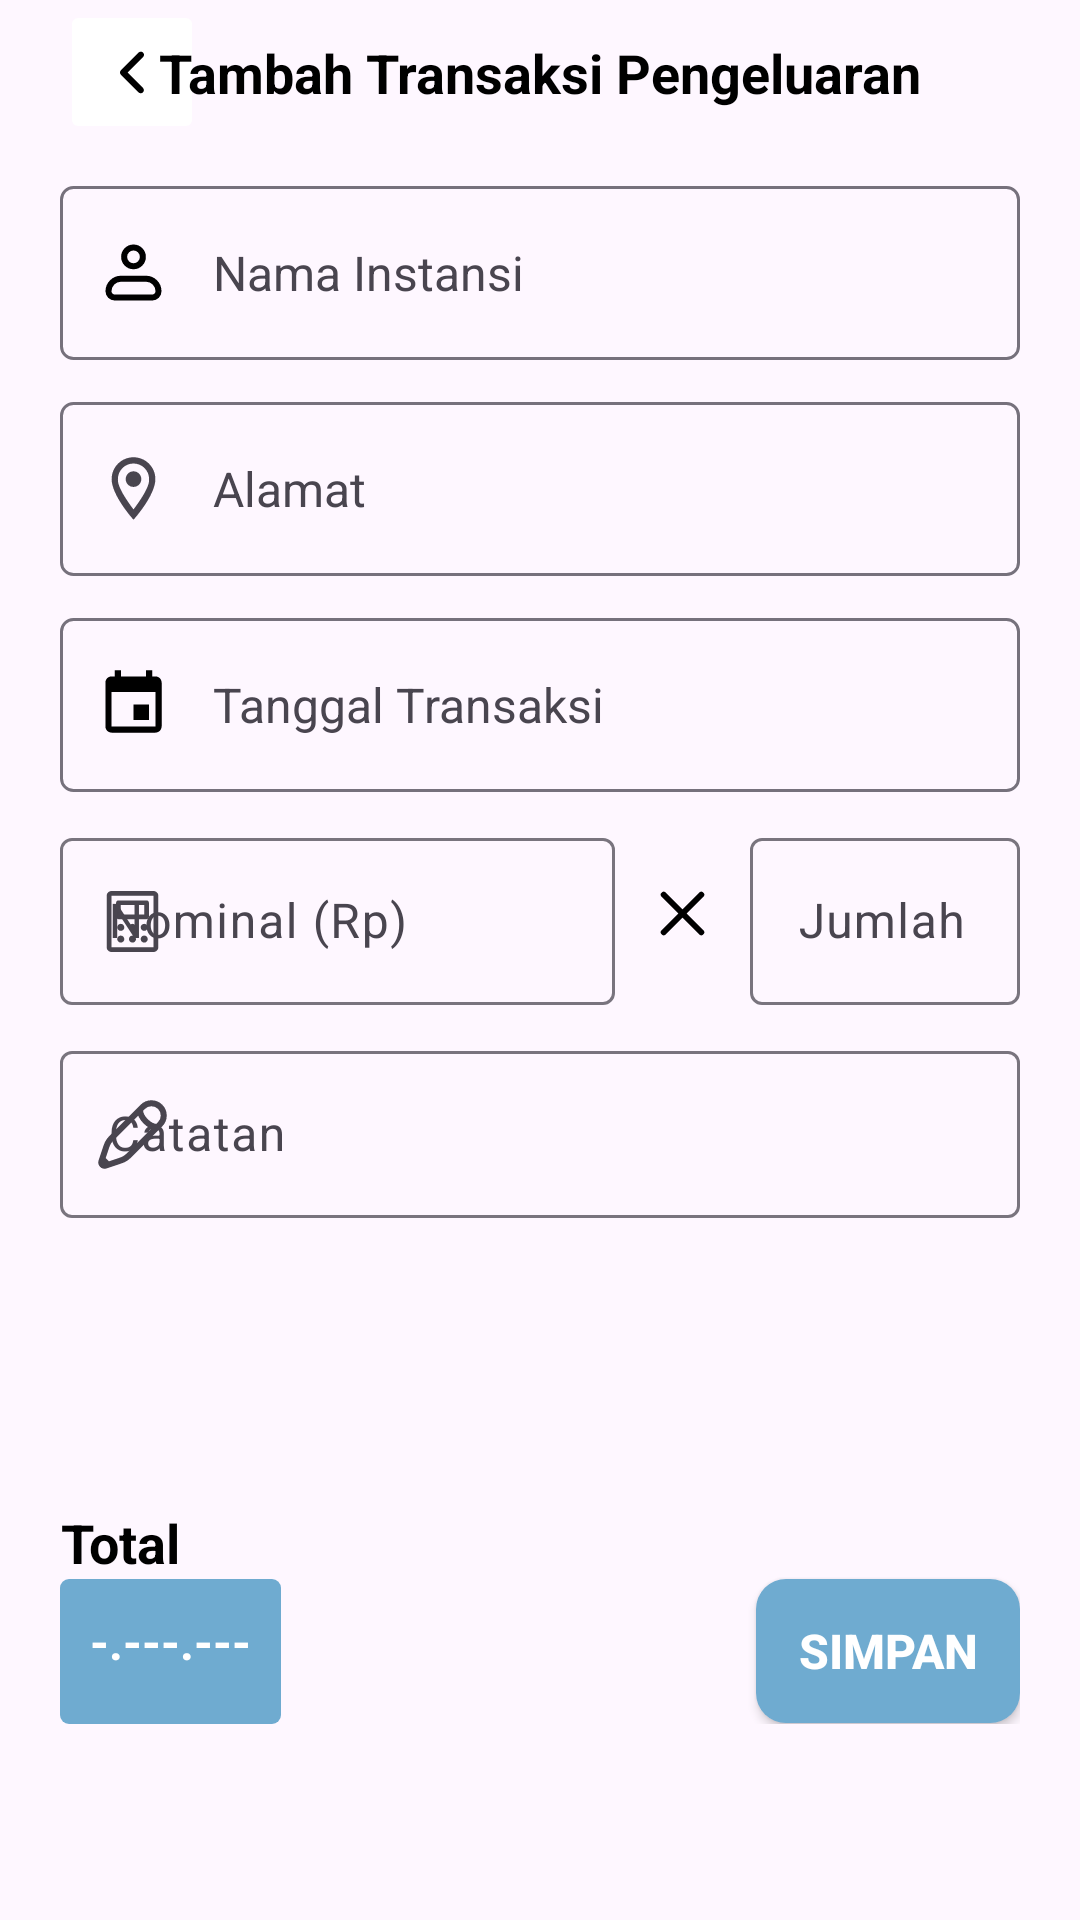

Write the Android layout XML for this screen, with the resource values it uses.
<!-- AndroidManifest.xml: application theme Theme.KeuanganDesaKrebet -->
<!-- res/layout/fragment_add_pengeluaran.xml -->
<?xml version="1.0" encoding="utf-8"?>
<ScrollView
    xmlns:android="http://schemas.android.com/apk/res/android"
    xmlns:app="http://schemas.android.com/apk/res-auto"
    xmlns:tools="http://schemas.android.com/tools"
    android:layout_width="match_parent"
    android:layout_height="match_parent"
    android:orientation="vertical"
    tools:context=".ui.pengeluaran.AddPengeluaranFragment">

    <androidx.constraintlayout.widget.ConstraintLayout
        android:layout_width="match_parent"
        android:layout_height="wrap_content"
        android:paddingHorizontal="20dp"
        android:paddingBottom="20dp">

        <ImageButton
            android:id="@+id/btnKembali"
            android:layout_width="48dp"
            android:layout_height="48dp"
            android:layout_alignParentStart="true"
            android:backgroundTint="@color/white"
            android:importantForAccessibility="no"
            android:src="@drawable/ic_back"
            app:layout_constraintStart_toStartOf="parent"
            app:layout_constraintTop_toTopOf="parent"
            tools:ignore="SpeakableTextPresentCheck" />

        <TextView
            android:id="@+id/textView"
            style="@style/blackTextTittle"
            android:layout_width="wrap_content"
            android:layout_height="wrap_content"
            android:layout_alignParentTop="true"
            android:layout_alignParentEnd="true"
            android:layout_toEndOf="@+id/btnKembali"
            android:gravity="center"
            android:text="@string/tambah_transaksi_pengeluaran"
            app:layout_constraintBottom_toBottomOf="@+id/btnKembali"
            app:layout_constraintEnd_toEndOf="parent"
            app:layout_constraintStart_toStartOf="parent"
            app:layout_constraintTop_toTopOf="@+id/btnKembali" />

        <TextView
            android:id="@+id/tvNamaInstansi"
            android:layout_width="match_parent"
            android:layout_height="wrap_content"
            android:minHeight="58dp"
            android:layout_marginTop="14dp"
            android:background="@drawable/outlined_rectangle_grey"
            android:drawablePadding="14dp"
            android:gravity="center_vertical"
            android:padding="12dp"
            android:text="@string/nama_instansi"
            android:textSize="16sp"
            app:drawableStartCompat="@drawable/ic_profile"
            app:layout_constraintEnd_toEndOf="parent"
            app:layout_constraintStart_toStartOf="parent"
            app:layout_constraintTop_toBottomOf="@id/btnKembali" />

        <com.google.android.material.textfield.TextInputLayout
            android:id="@+id/layoutNama"
            android:layout_width="0dp"
            android:layout_height="wrap_content"
            android:visibility="gone"
            android:layout_marginTop="20dp"
            app:layout_constraintEnd_toEndOf="parent"
            app:layout_constraintStart_toStartOf="parent"
            app:layout_constraintTop_toBottomOf="@+id/btnKembali"
            app:startIconDrawable="@drawable/ic_profile">

            <AutoCompleteTextView
                android:id="@+id/etNamaInstansi"
                style="@style/Widget.Material3.TextInputEditText.OutlinedBox.Dense"
                android:layout_width="match_parent"
                android:layout_height="60dp"
                android:hint="@string/nama_instansi"
                android:inputType="textPersonName"
                tools:ignore="SpeakableTextPresentCheck" />

        </com.google.android.material.textfield.TextInputLayout>

        <TextView
            android:id="@+id/tvAlamat"
            android:layout_width="match_parent"
            android:layout_height="wrap_content"
            android:minHeight="58dp"
            android:layout_marginTop="14dp"
            android:background="@drawable/outlined_rectangle_grey"
            android:drawablePadding="14dp"
            android:gravity="center_vertical"
            android:padding="12dp"
            android:text="@string/alamat"
            android:textSize="16sp"
            app:drawableStartCompat="@drawable/ic_location"
            app:layout_constraintEnd_toEndOf="parent"
            app:layout_constraintStart_toStartOf="parent"
            app:layout_constraintTop_toBottomOf="@id/tvNamaInstansi" />

        <TextView
            android:id="@+id/btnTglTransaksi"
            android:layout_width="match_parent"
            android:layout_height="58dp"
            android:layout_marginTop="14dp"
            android:background="@drawable/outlined_rectangle_grey"
            android:clickable="true"
            android:foreground="?android:attr/selectableItemBackground"
            android:drawablePadding="14dp"
            android:gravity="center_vertical"
            android:padding="12dp"
            android:text="@string/tgl"
            android:textSize="16sp"
            app:drawableStartCompat="@drawable/ic_calender"
            app:layout_constraintEnd_toEndOf="parent"
            app:layout_constraintStart_toStartOf="parent"
            app:layout_constraintTop_toBottomOf="@id/tvAlamat" />

        <com.google.android.material.textfield.TextInputLayout
            android:id="@+id/layoutNominal"
            android:layout_width="0dp"
            android:layout_height="wrap_content"
            android:layout_alignParentStart="true"
            android:layout_alignParentTop="true"
            android:layout_marginTop="10dp"
            android:layout_marginEnd="10dp"
            app:layout_constraintEnd_toStartOf="@+id/imgX"
            app:layout_constraintStart_toStartOf="parent"
            app:layout_constraintTop_toBottomOf="@+id/btnTglTransaksi"
            app:startIconDrawable="@drawable/ic_calculator">

            <com.google.android.material.textfield.TextInputEditText
                android:id="@+id/etNominal"
                android:layout_width="match_parent"
                android:layout_height="wrap_content"
                android:hint="@string/nominal_rp"
                android:inputType="number" />

        </com.google.android.material.textfield.TextInputLayout>

        <ImageView
            android:id="@+id/imgX"
            android:layout_width="wrap_content"
            android:layout_height="wrap_content"
            android:layout_marginEnd="10dp"
            android:src="@drawable/ic_x"
            app:layout_constraintBottom_toBottomOf="@+id/layoutNominal"
            app:layout_constraintEnd_toStartOf="@+id/layoutQty"
            app:layout_constraintTop_toTopOf="@+id/layoutNominal"
            tools:ignore="ContentDescription" />

        <com.google.android.material.textfield.TextInputLayout
            android:id="@+id/layoutQty"
            android:layout_width="90dp"
            android:layout_height="wrap_content"
            android:layout_alignParentEnd="true"
            android:layout_marginTop="10dp"
            android:layout_toEndOf="@+id/imgX"
            android:background="@drawable/style_input_text"
            app:layout_constraintEnd_toEndOf="parent"
            app:layout_constraintTop_toBottomOf="@+id/btnTglTransaksi">

            <com.google.android.material.textfield.TextInputEditText
                android:id="@+id/etQty"
                android:layout_width="match_parent"
                android:layout_height="wrap_content"
                android:hint="@string/jumlah"
                android:inputType="number" />

        </com.google.android.material.textfield.TextInputLayout>

        <com.google.android.material.textfield.TextInputLayout
            android:id="@+id/layoutCatatan"
            android:layout_width="0dp"
            android:layout_height="wrap_content"
            android:layout_marginTop="10dp"
            app:layout_constraintEnd_toEndOf="parent"
            app:layout_constraintStart_toStartOf="parent"
            app:layout_constraintTop_toBottomOf="@+id/layoutNominal"
            app:startIconDrawable="@drawable/ic_pen">

            <com.google.android.material.textfield.TextInputEditText
                android:id="@+id/etCatatan"
                android:layout_width="match_parent"
                android:layout_height="wrap_content"
                android:hint="@string/catatan"
                android:inputType="textMultiLine" />

        </com.google.android.material.textfield.TextInputLayout>














        <TextView
            style="@style/blackTextTittle"
            android:layout_width="wrap_content"
            android:layout_height="wrap_content"
            android:layout_marginTop="96dp"
            android:text="@string/total"
            app:layout_constraintBottom_toTopOf="@+id/btnSimpan"
            app:layout_constraintStart_toStartOf="parent"
            app:layout_constraintTop_toBottomOf="@+id/layoutCatatan" />

        <TextView
            android:id="@+id/tvTotal"
            style="@style/whiteTextBtn"
            android:layout_width="wrap_content"
            android:layout_height="0dp"
            android:background="@drawable/style_tv_fill"
            android:padding="10dp"
            android:text="@string/saldo2"
            android:textSize="16sp"
            app:layout_constraintBottom_toBottomOf="parent"
            app:layout_constraintStart_toStartOf="parent"
            app:layout_constraintTop_toTopOf="@+id/btnSimpan" />

        <Button
            android:id="@+id/btnSimpan"
            style="@style/whiteTextBtn"
            android:layout_width="wrap_content"
            android:layout_height="wrap_content"
            android:layout_marginTop="120dp"
            android:background="@drawable/style_btn"
            android:text="@string/simpan"
            app:layout_constraintBottom_toBottomOf="parent"
            app:layout_constraintEnd_toEndOf="parent"
            app:layout_constraintTop_toBottomOf="@+id/layoutCatatan" />

        <com.google.android.material.progressindicator.CircularProgressIndicator
            android:id="@+id/loading"
            android:layout_width="wrap_content"
            android:layout_height="wrap_content"
            android:indeterminate="true"
            android:visibility="gone"
            app:layout_constraintBottom_toBottomOf="parent"
            app:layout_constraintEnd_toEndOf="parent"
            app:layout_constraintStart_toStartOf="parent"
            app:layout_constraintTop_toTopOf="parent" />

        <androidx.constraintlayout.widget.Guideline
            android:layout_width="wrap_content"
            android:layout_height="wrap_content"
            android:orientation="vertical"
            app:layout_constraintGuide_end="223dp" />

    </androidx.constraintlayout.widget.ConstraintLayout>

</ScrollView>
<!-- resources referenced by this layout -->
<resources>
  <color name="white">#FFFFFFFF</color>
  <!-- drawable ic_calender (drawable) -->
  <vector xmlns:android="http://schemas.android.com/apk/res/android"
      android:width="25dp"
      android:height="25dp"
      android:viewportWidth="25"
      android:viewportHeight="25">
    <path
        android:pathData="M19.792,19.792H5.208V8.333H19.792M16.667,1.042V3.125H8.333V1.042H6.25V3.125H5.208C4.052,3.125 3.125,4.052 3.125,5.208V19.792C3.125,20.344 3.344,20.874 3.735,21.265C4.126,21.656 4.656,21.875 5.208,21.875H19.792C20.344,21.875 20.874,21.656 21.265,21.265C21.656,20.874 21.875,20.344 21.875,19.792V5.208C21.875,4.656 21.656,4.126 21.265,3.735C20.874,3.344 20.344,3.125 19.792,3.125H18.75V1.042M17.708,12.5H12.5V17.708H17.708V12.5Z"
        android:fillColor="@color/black"/>
  </vector>
  <!-- drawable ic_x (drawable) -->
  <vector xmlns:android="http://schemas.android.com/apk/res/android"
      android:width="25dp"
      android:height="25dp"
      android:viewportWidth="25"
      android:viewportHeight="25">
    <path
        android:pathData="M18.75,6.25L6.25,18.75M6.25,6.25L18.75,18.75"
        android:strokeLineJoin="round"
        android:strokeWidth="2"
        android:fillColor="#00000000"
        android:strokeColor="#000000"
        android:strokeLineCap="round"/>
  </vector>
  <!-- drawable outlined_rectangle_grey (drawable) -->
  <?xml version="1.0" encoding="utf-8"?>
  <shape xmlns:android="http://schemas.android.com/apk/res/android"
      android:shape="rectangle">
  
      <stroke android:color="#76717C"/>
      <stroke android:width="1dp"/>
      <corners android:radius="4dp"/>
  
  </shape>
  <!-- drawable style_btn (drawable) -->
  <?xml version="1.0" encoding="utf-8"?>
  <shape xmlns:android="http://schemas.android.com/apk/res/android"
      android:shape="rectangle">
  
      <solid android:color="@color/blue2"/>
      <corners android:radius="10dp"/>
  
  </shape>
  <!-- drawable style_tv_fill (drawable) -->
  <?xml version="1.0" encoding="utf-8"?>
  <shape xmlns:android="http://schemas.android.com/apk/res/android">
  
      <solid android:color="@color/blue2"/>
      <corners android:radius="3dp"/>
      <padding
          android:bottom="3dp"
          android:left="3dp"
          android:right="3dp"
          android:top="3dp"/>
  
  </shape>
  <string name="alamat">Alamat</string>
  <string name="catatan">Catatan</string>
  <string name="jumlah">Jumlah</string>
  <string name="nama_instansi">Nama Instansi</string>
  <string name="nominal_rp">Nominal (Rp)</string>
  <string name="saldo2">-.---.---</string>
  <string name="simpan">Simpan</string>
  <string name="tambah_transaksi_pengeluaran">Tambah Transaksi Pengeluaran</string>
  <string name="tgl">Tanggal Transaksi</string>
  <string name="total">Total</string>
  <style name="blackTextTittle">
          <item name="android:textStyle">bold</item>
          <item name="android:textColor">@color/black</item>
          <item name="android:textSize">18sp</item>
          <item name="android:textAlignment">center</item>
          <item name="android:font">@font/montserrat_bold</item>
      </style>
  <style name="whiteTextBtn">
          <item name="android:textStyle">bold</item>
          <item name="android:textColor">@color/white</item>
          <item name="android:textSize">16sp</item>
          <item name="android:font">@font/montserrat_semibold</item>
          <item name="android:clickable">true</item>
          <item name="android:foreground">?android:attr/selectableItemBackground</item>
      </style>
  <style name="Theme.KeuanganDesaKrebet" parent="Base.Theme.KeuanganDesaKrebet" />
  <color name="black">#FF000000</color>
  <color name="greytxt">#49454F</color>
  <color name="blue2">#6FABD0</color>
  <style name="Base.Theme.KeuanganDesaKrebet" parent="Theme.Material3.Light.NoActionBar">
          
          <item name="colorPrimary">@color/blue2</item>
          <item name="colorSecondary">@color/green2</item>
      </style>
  <color name="green2">#B0D4C6</color>
</resources>
